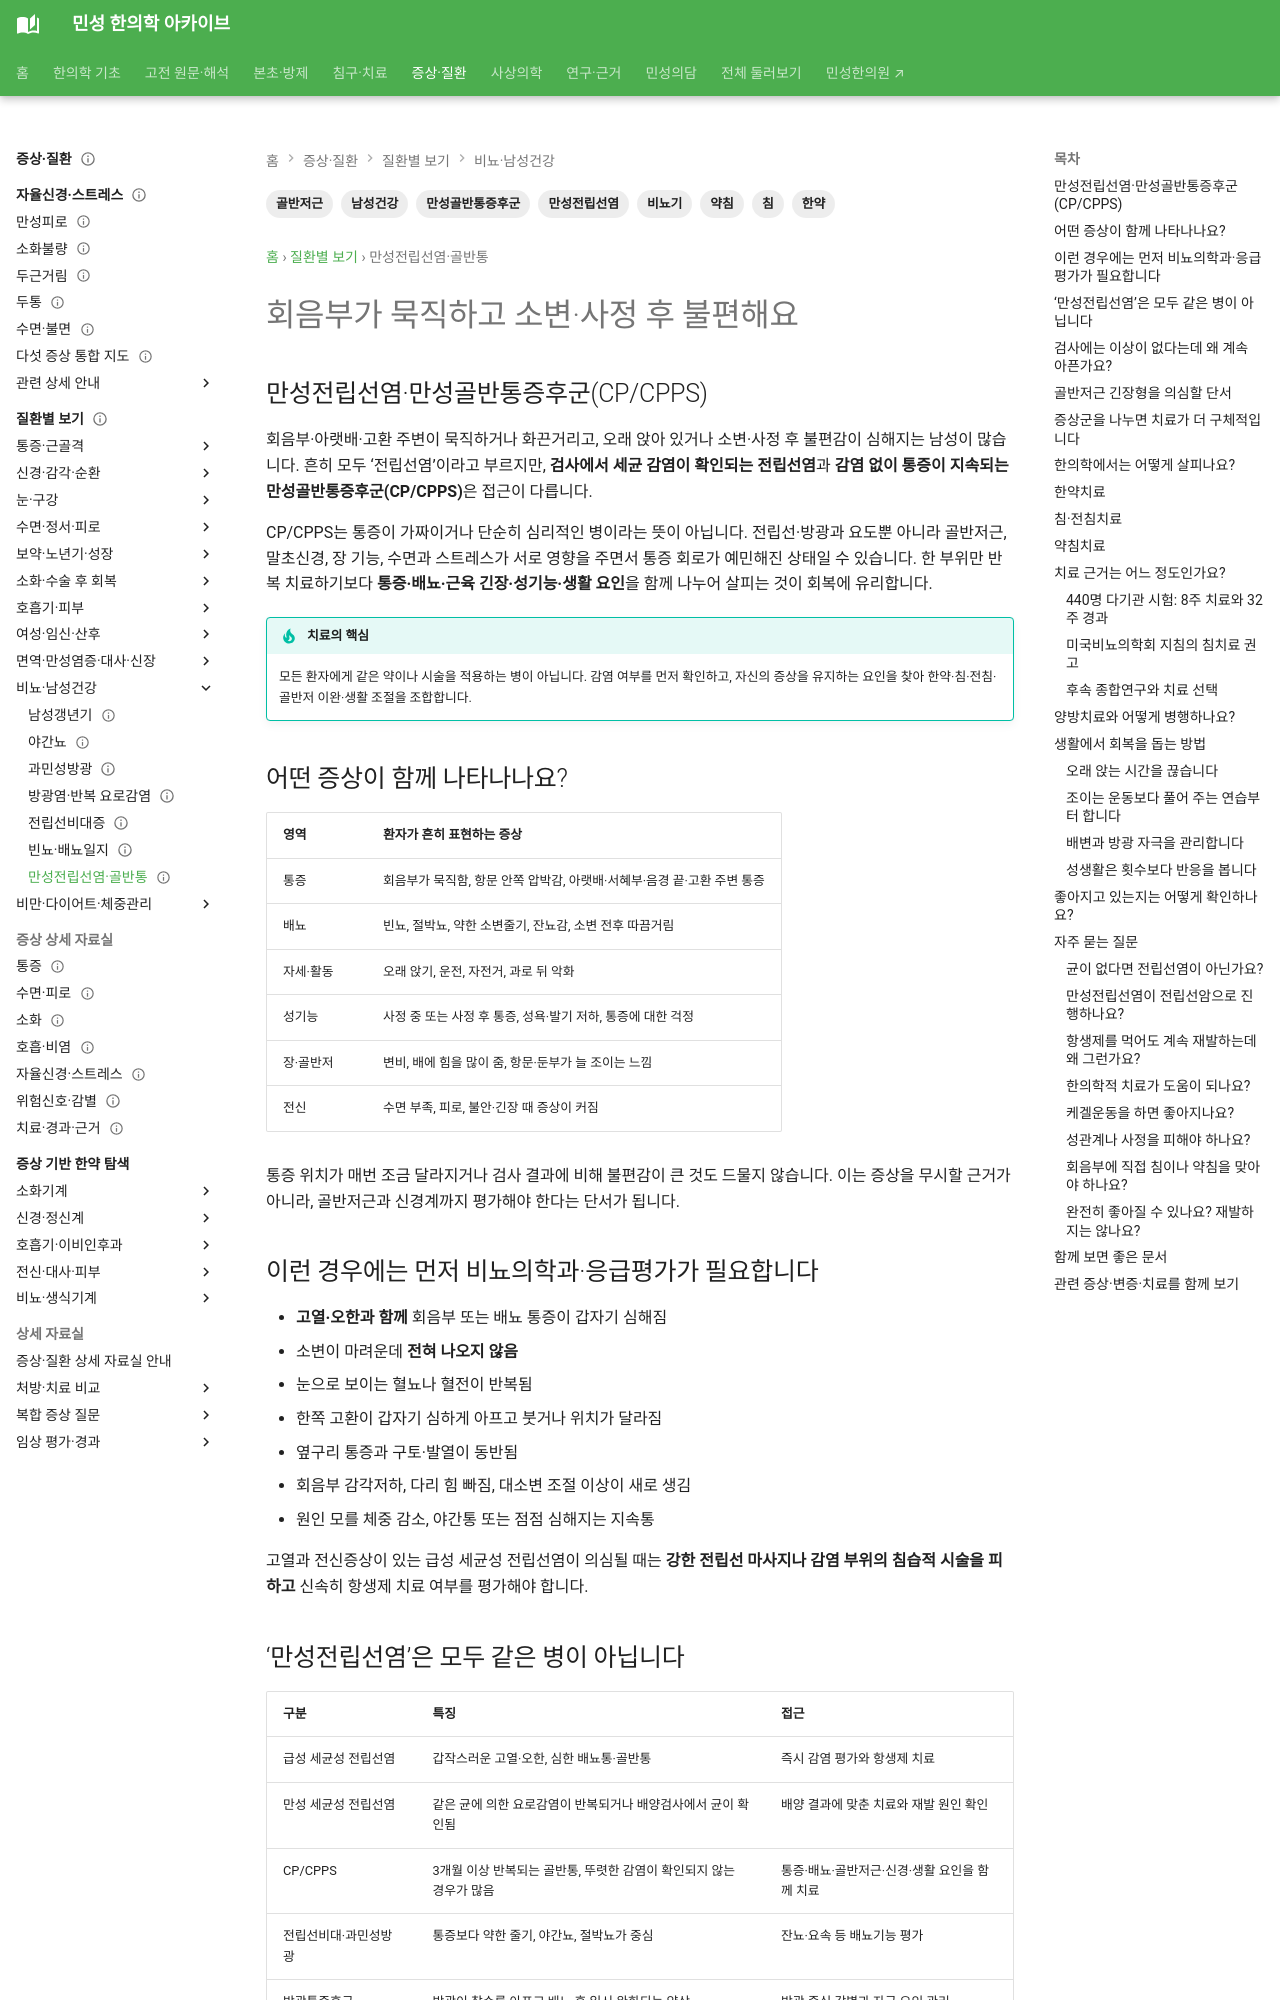

repository: joowon1111/minseong-korean-medicine-wiki · page: conditions/chronic-prostatitis/index.html · generator: mkdocs

---
title: 회음부가 묵직하고 소변·사정 후 불편해요 — 만성전립선염·만성골반통증후군
description: 균이 확인되는 전립선염과 만성골반통증후군을 구분하고, 골반저근·배뇨·성기능·스트레스까지 함께 살피는 한의치료 안내입니다.
tags: [비뇨기, 남성건강, 만성전립선염, 만성골반통증후군, 골반저근, 한약, 침, 약침]
status: 검토완료
last_reviewed: 2026-09-06
---

# 회음부가 묵직하고 소변·사정 후 불편해요

## 만성전립선염·만성골반통증후군(CP/CPPS)

회음부·아랫배·고환 주변이 묵직하거나 화끈거리고, 오래 앉아 있거나 소변·사정 후 불편감이 심해지는 남성이 많습니다. 흔히 모두 ‘전립선염’이라고 부르지만, **검사에서 세균 감염이 확인되는 전립선염**과 **감염 없이 통증이 지속되는 만성골반통증후군(CP/CPPS)**은 접근이 다릅니다.

CP/CPPS는 통증이 가짜이거나 단순히 심리적인 병이라는 뜻이 아닙니다. 전립선·방광과 요도뿐 아니라 골반저근, 말초신경, 장 기능, 수면과 스트레스가 서로 영향을 주면서 통증 회로가 예민해진 상태일 수 있습니다. 한 부위만 반복 치료하기보다 **통증·배뇨·근육 긴장·성기능·생활 요인**을 함께 나누어 살피는 것이 회복에 유리합니다.

!!! tip "치료의 핵심"
    모든 환자에게 같은 약이나 시술을 적용하는 병이 아닙니다. 감염 여부를 먼저 확인하고, 자신의 증상을 유지하는 요인을 찾아 한약·침·전침·골반저 이완·생활 조절을 조합합니다.

## 어떤 증상이 함께 나타나나요?

| 영역 | 환자가 흔히 표현하는 증상 |
|---|---|
| 통증 | 회음부가 묵직함, 항문 안쪽 압박감, 아랫배·서혜부·음경 끝·고환 주변 통증 |
| 배뇨 | 빈뇨, 절박뇨, 약한 소변줄기, 잔뇨감, 소변 전후 따끔거림 |
| 자세·활동 | 오래 앉기, 운전, 자전거, 과로 뒤 악화 |
| 성기능 | 사정 중 또는 사정 후 통증, 성욕·발기 저하, 통증에 대한 걱정 |
| 장·골반저 | 변비, 배에 힘을 많이 줌, 항문·둔부가 늘 조이는 느낌 |
| 전신 | 수면 부족, 피로, 불안·긴장 때 증상이 커짐 |

통증 위치가 매번 조금 달라지거나 검사 결과에 비해 불편감이 큰 것도 드물지 않습니다. 이는 증상을 무시할 근거가 아니라, 골반저근과 신경계까지 평가해야 한다는 단서가 됩니다.

## 이런 경우에는 먼저 비뇨의학과·응급평가가 필요합니다

- **고열·오한과 함께** 회음부 또는 배뇨 통증이 갑자기 심해짐
- 소변이 마려운데 **전혀 나오지 않음**
- 눈으로 보이는 혈뇨나 혈전이 반복됨
- 한쪽 고환이 갑자기 심하게 아프고 붓거나 위치가 달라짐
- 옆구리 통증과 구토·발열이 동반됨
- 회음부 감각저하, 다리 힘 빠짐, 대소변 조절 이상이 새로 생김
- 원인 모를 체중 감소, 야간통 또는 점점 심해지는 지속통

고열과 전신증상이 있는 급성 세균성 전립선염이 의심될 때는 **강한 전립선 마사지나 감염 부위의 침습적 시술을 피하고** 신속히 항생제 치료 여부를 평가해야 합니다.
